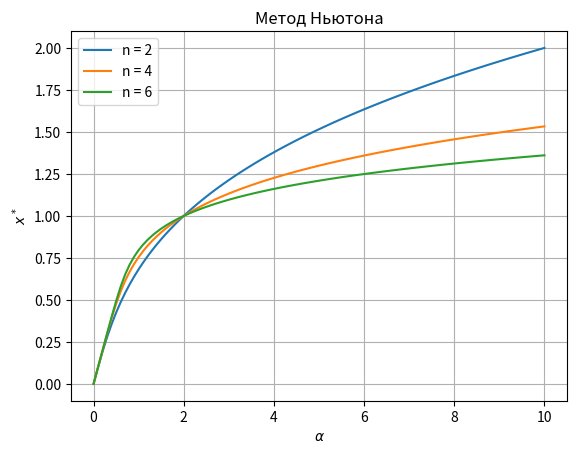

The script that saved this image: (Note: this script raises an exception after producing the figure.)
import math
import matplotlib.pyplot as plt
import os


class Autoregressor(object):
    def __init__(self, alfa, n):
        self.alfa = alfa
        self.n = n

    def function(self, x):
        return x**(self.n + 1) + x - self.alfa

    def derivative(self, x):
        return (self.n + 1) * x**self.n + 1


class GeneSwitch(object):
    def __init__(self, alfa, n):
        self.alfa = alfa
        self.n = n

    def function(self, x):
        return x*(1+x**self.n)**self.n-self.alfa*(1+x**self.n)**self.n+x*self.alfa**self.n

    def derivative(self, x):
        return self.alfa**self.n + (self.n**2)*((x**self.n + 1)**(self.n - 1))*(x**self.n - self.alfa*(x**(self.n - 1))) + (x**self.n + 1)**self.n

    def P2(self, x):
        return x**2-self.alfa*x+1

    def P2_derivative(self, x):
        return 2*x-self.alfa

    def P3(self, x):
        return x ** 3 + x - self.alfa

    def P3_derivative(self, x):
        return 3 * x ** 2 + 1


def bisection_method(a, b, f, eps, additional_information=False):
    if f(a)*f(b) > 0:
        print('Функция должна иметь разные знаки на концах отрезка')
        return None
    else:
        # для графика из второго задания
        a_k = [a]
        b_k = [b]
        difference_between_points = [math.fabs(b - a)]

        #while math.fabs(a - b) >= eps:
        while math.fabs(f(a) - f(b)) >= eps:
            c = (a + b) / 2
            if f(a) * f(c) > 0:
                a, b = c, b
            else:
                a, b = a, c
            a_k.append(a)
            b_k.append(b)
            difference_between_points.append(math.fabs(b-a))

        if additional_information:
            return (a + b) / 2., a_k, b_k, difference_between_points
        else:
            return (a + b) / 2.


def newton_method(a, f, f1, eps, additional_information=False):
    max_count = 5000
    iter_count = 0
    x0 = a
    x1 = x0 - (f(x0) / f1(x0))
    # для графика из второго задания
    x_k = [x1]
    difference_between_points = [math.fabs(x1-x0)]

    #while math.fabs(x1 - x0) >= eps:
    while math.fabs(f(x1) - f(x0)) >= eps:
        x0 = x1
        x1 = x0 - (f(x0) / f1(x0))
        x_k.append(x1)
        difference_between_points.append(math.fabs(x1-x0))
        iter_count += 1
        if iter_count > max_count:
            return None

    if additional_information:
        return x1, x_k, difference_between_points
    else:
        return x1


# Для разных n строим x^*(\alfa) методом Ньютона
def task1_newton():
    a = 0
    eps = 10 ** (-6)
    plt.clf()
    for n in [2, 4, 6]:
        points = []
        alfa = 0
        step_alfa = 0.1
        while alfa <= 10:
            autoregressor = Autoregressor(alfa, n)
            points.append((alfa, newton_method(a, autoregressor.function, autoregressor.derivative, eps)))
            alfa += step_alfa
        label = 'n = ' + str(n)
        x, y = zip(*points)
        plt.plot(x, y, label=label)

    plt.legend()
    plt.title('Метод Ньютона')
    plt.xlabel(r'$\alpha$')
    plt.ylabel(r'$x^*$')
    plt.grid(True)
    # plt.show()
    file_name = 'Зависимость решения от альфы при разных n метод ньютона'
    file_name_png = file_name + '.png'
    file_name_eps = file_name + '.eps'
    plt.savefig(os.path.join('img', 'png', file_name_png), dpi=300)
    plt.savefig(os.path.join('img', 'eps', file_name_eps), dpi=300)


# Для разных n строим x^*(\alfa) методом бисекции
def task1_bisection():
    a = 0
    b = 100
    eps = 10 ** (-6)
    plt.clf()
    for n in [2, 4, 6]:
        points = []
        alfa = 0
        step_alfa = 0.1
        while alfa <= 10:
            autoregressor = Autoregressor(alfa, n)
            points.append((alfa, bisection_method(a, b, autoregressor.function, eps)))
            alfa += step_alfa
        label = 'n = ' + str(n)
        x, y = zip(*points)
        plt.plot(x, y, label=label)

    plt.legend()
    plt.title('Метод бисекции')
    plt.xlabel(r'$\alpha$')
    plt.ylabel(r'$x^*$')
    plt.grid(True)
    # plt.show()
    file_name = 'Зависимость решения от альфы при разных n метод бисекции'
    file_name_png = file_name + '.png'
    file_name_eps = file_name + '.eps'
    plt.savefig(os.path.join('img', 'png', file_name_png), dpi=300)
    plt.savefig(os.path.join('img', 'eps', file_name_eps), dpi=300)


# Для конкретных n и альфа сравнить методы. Построить два графика:
# 1) Зависимость текущей точки от шага метода
# 2) Зависимость ошибки от шага
def task2():
    n = 4
    alfa = 2
    eps = 10 ** (-6)
    a = 0
    b = 10
    autoregressor = Autoregressor(alfa, n)
    plt.clf()

    point, x_k, difference_between_x_newton = newton_method(a, autoregressor.function, autoregressor.derivative, eps, True)
    x = range(0, len(x_k))
    plt.plot(x, x_k, label='Метод Ньютона')

    point, a_k, b_k, difference_between_x_bisection = bisection_method(a, b, autoregressor.function, eps, True)
    x = range(0, len(a_k))
    plt.plot(x, a_k, label='Метод бисекции (левая граница)')
    plt.plot(x, b_k, label='Метод бисекции (правая граница)')

    plt.legend()
    plt.title('n = ' + str(n) + r'$\:\alpha = $' + str(alfa))
    plt.xlabel(r'k')
    plt.ylabel(r'$x_{k}$')
    plt.grid(True)
    # plt.show()
    file_name = 'Зависимость решения от шага метода'
    file_name_png = file_name + '.png'
    file_name_eps = file_name + '.eps'
    plt.savefig(os.path.join('img', 'png', file_name_png), dpi=300)
    plt.savefig(os.path.join('img', 'eps', file_name_eps), dpi=300)

    plt.clf()
    plt.xscale('log')
    plt.yscale('log')
    x = range(0, len(difference_between_x_newton))
    plt.plot(x, difference_between_x_newton, label='Метод Ньютона')
    x = range(0, len(difference_between_x_bisection))
    plt.plot(x, difference_between_x_bisection, label='Метод бисекции')
    plt.legend()
    plt.title('n = ' + str(n) + r'$\:\alpha = $' + str(alfa))
    plt.xlabel(r'$\log (k)$')
    plt.ylabel(r'$\log |x_{k+1}-x_{k}|$')
    plt.grid(True)
    # plt.show()
    file_name = 'Зависимость окрестности решения от шага метода'
    file_name_png = file_name + '.png'
    file_name_eps = file_name + '.eps'
    plt.savefig(os.path.join('img', 'png', file_name_png), dpi=300)
    plt.savefig(os.path.join('img', 'eps', file_name_eps), dpi=300)


# Построить Р5=Р3*Р2
# Построить график зависимости альфы и корней
def task3():
    n = 2
    eps = 10 ** (-6)
    x0 = -100
    alfa = 0
    step_alfa = 0.1
    points_P3 = []
    points_P2 = []
    while alfa <= 10:
        gene_switch = GeneSwitch(alfa, n)
        points_P3.append((alfa, newton_method(x0, gene_switch.P3, gene_switch.P3_derivative, eps)))
        if alfa >= 2: # значит есть один или два корня
            roots = set()
            for x0 in range(-100, 100, 10):
                roots.add(newton_method(x0, gene_switch.P2, gene_switch.P2_derivative, eps))
                for root in roots:
                    points_P2.append((alfa, root))
        alfa += step_alfa
    plt.clf()
    x, y = zip(*points_P3)
    plt.plot(x, y, label='Корни $P_{3}$')
    points_P2.sort(key=lambda i: i[1])
    x, y = zip(*points_P2)
    plt.plot(x, y, label='Корни $P_{2}$')
    plt.legend()
    plt.title('n = ' + str(n))
    plt.xlabel(r'$\alpha$')
    plt.ylabel(r'$x^*$')
    plt.grid(True)
    #plt.show()
    file_name = 'Зависимость корней от альфы'
    file_name_png = file_name + '.png'
    file_name_eps = file_name + '.eps'
    plt.savefig(os.path.join('img', 'png', file_name_png), dpi=300)
    plt.savefig(os.path.join('img', 'eps', file_name_eps), dpi=300)


def main():
    task1_newton()
    task1_bisection()
    task2()
    task3()


if __name__ == "__main__":
    main()
